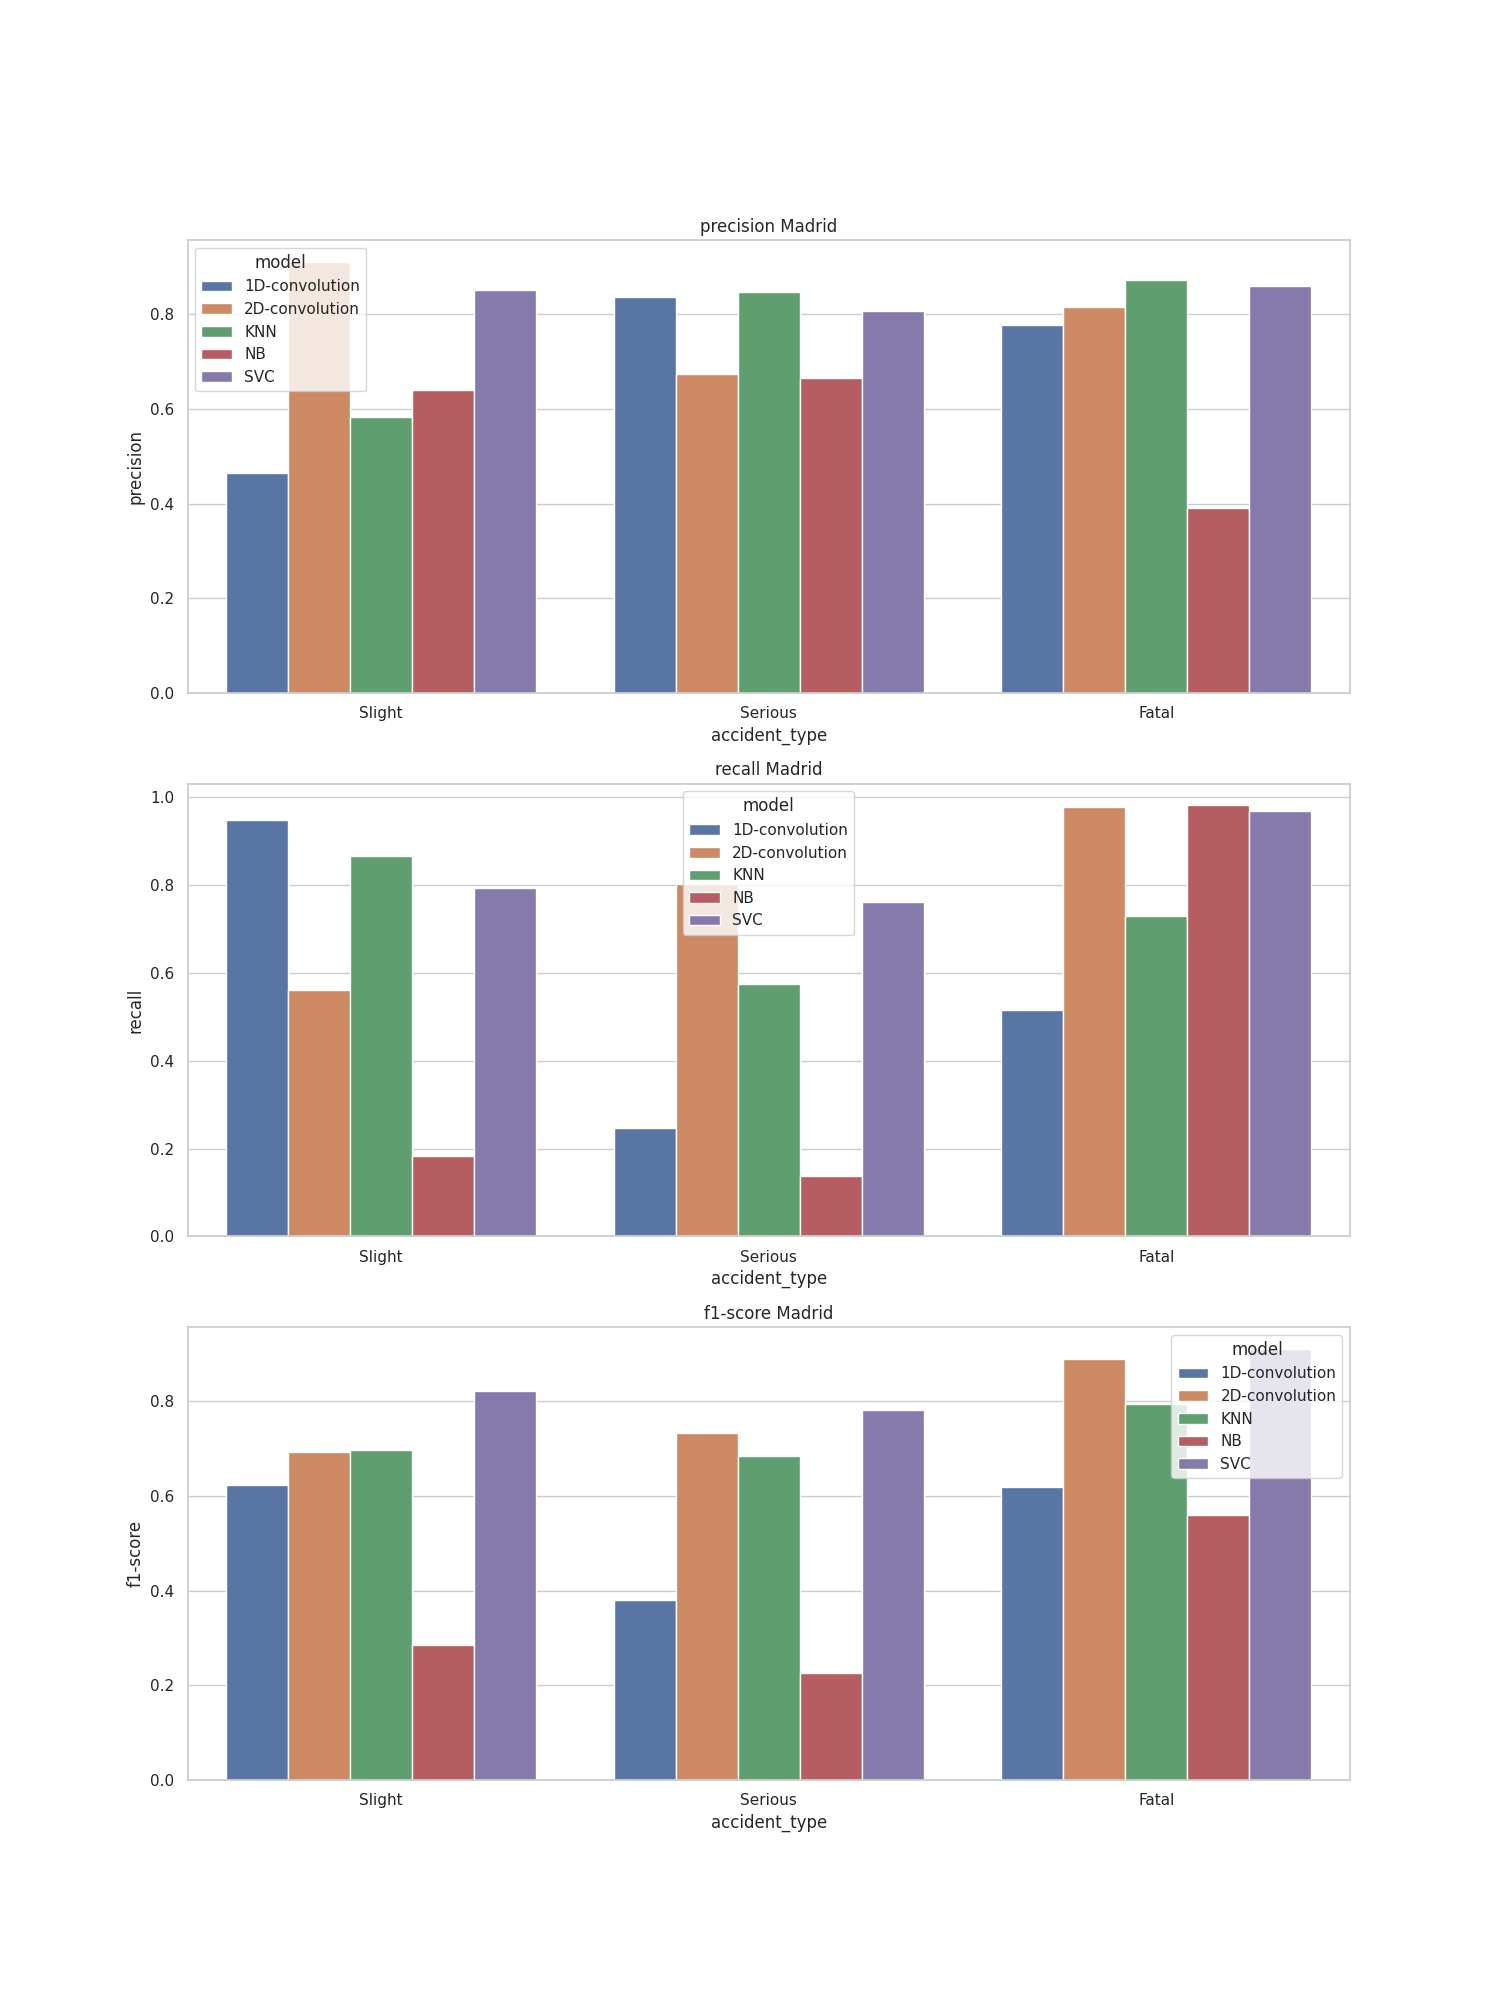

Values plotted in this chart, from the file beside it:
, accident_type, c_m, split, city, model, precision, recall, f1-score, support
Slight, Slight, madrid_1D-convolution, train, madrid, 1D-convolution, 0.464, 0.948, 0.623, 42509
Serious, Serious, madrid_1D-convolution, train, madrid, 1D-convolution, 0.836, 0.246, 0.38, 42508
Fatal, Fatal, madrid_1D-convolution, train, madrid, 1D-convolution, 0.776, 0.514, 0.619, 42509
accuracy, accuracy, madrid_1D-convolution, train, madrid, 1D-convolution, 0.569, 0.569, 0.569, 0.569
macro avg, macro avg, madrid_1D-convolution, train, madrid, 1D-convolution, 0.692, 0.569, 0.541, 127526
weighted avg, weighted avg, madrid_1D-convolution, train, madrid, 1D-convolution, 0.692, 0.569, 0.541, 127526
Slight, Slight, madrid_2D-convolution, train, madrid, 2D-convolution, 0.911, 0.56, 0.693, 42509
Serious, Serious, madrid_2D-convolution, train, madrid, 2D-convolution, 0.674, 0.801, 0.732, 42508
Fatal, Fatal, madrid_2D-convolution, train, madrid, 2D-convolution, 0.816, 0.977, 0.889, 42509
accuracy, accuracy, madrid_2D-convolution, train, madrid, 2D-convolution, 0.779, 0.779, 0.779, 0.779
macro avg, macro avg, madrid_2D-convolution, train, madrid, 2D-convolution, 0.8, 0.779, 0.772, 127526
weighted avg, weighted avg, madrid_2D-convolution, train, madrid, 2D-convolution, 0.8, 0.779, 0.772, 127526
Slight, Slight, madrid_KNN, train, madrid, KNN, 0.583, 0.865, 0.696, 42509
Serious, Serious, madrid_KNN, train, madrid, KNN, 0.846, 0.574, 0.684, 42508
Fatal, Fatal, madrid_KNN, train, madrid, KNN, 0.872, 0.729, 0.794, 42509
accuracy, accuracy, madrid_KNN, train, madrid, KNN, 0.723, 0.723, 0.723, 0.723
macro avg, macro avg, madrid_KNN, train, madrid, KNN, 0.767, 0.723, 0.725, 127526
weighted avg, weighted avg, madrid_KNN, train, madrid, KNN, 0.767, 0.723, 0.725, 127526
Slight, Slight, madrid_NB, train, madrid, NB, 0.639, 0.183, 0.285, 42509
Serious, Serious, madrid_NB, train, madrid, NB, 0.665, 0.137, 0.227, 42508
Fatal, Fatal, madrid_NB, train, madrid, NB, 0.391, 0.981, 0.559, 42509
accuracy, accuracy, madrid_NB, train, madrid, NB, 0.434, 0.434, 0.434, 0.434
macro avg, macro avg, madrid_NB, train, madrid, NB, 0.565, 0.434, 0.357, 127526
weighted avg, weighted avg, madrid_NB, train, madrid, NB, 0.565, 0.434, 0.357, 127526
Slight, Slight, madrid_SVC, train, madrid, SVC, 0.852, 0.793, 0.822, 42509
Serious, Serious, madrid_SVC, train, madrid, SVC, 0.806, 0.76, 0.782, 42508
Fatal, Fatal, madrid_SVC, train, madrid, SVC, 0.86, 0.968, 0.911, 42509
accuracy, accuracy, madrid_SVC, train, madrid, SVC, 0.84, 0.84, 0.84, 0.84
macro avg, macro avg, madrid_SVC, train, madrid, SVC, 0.839, 0.84, 0.838, 127526
weighted avg, weighted avg, madrid_SVC, train, madrid, SVC, 0.839, 0.84, 0.838, 127526
